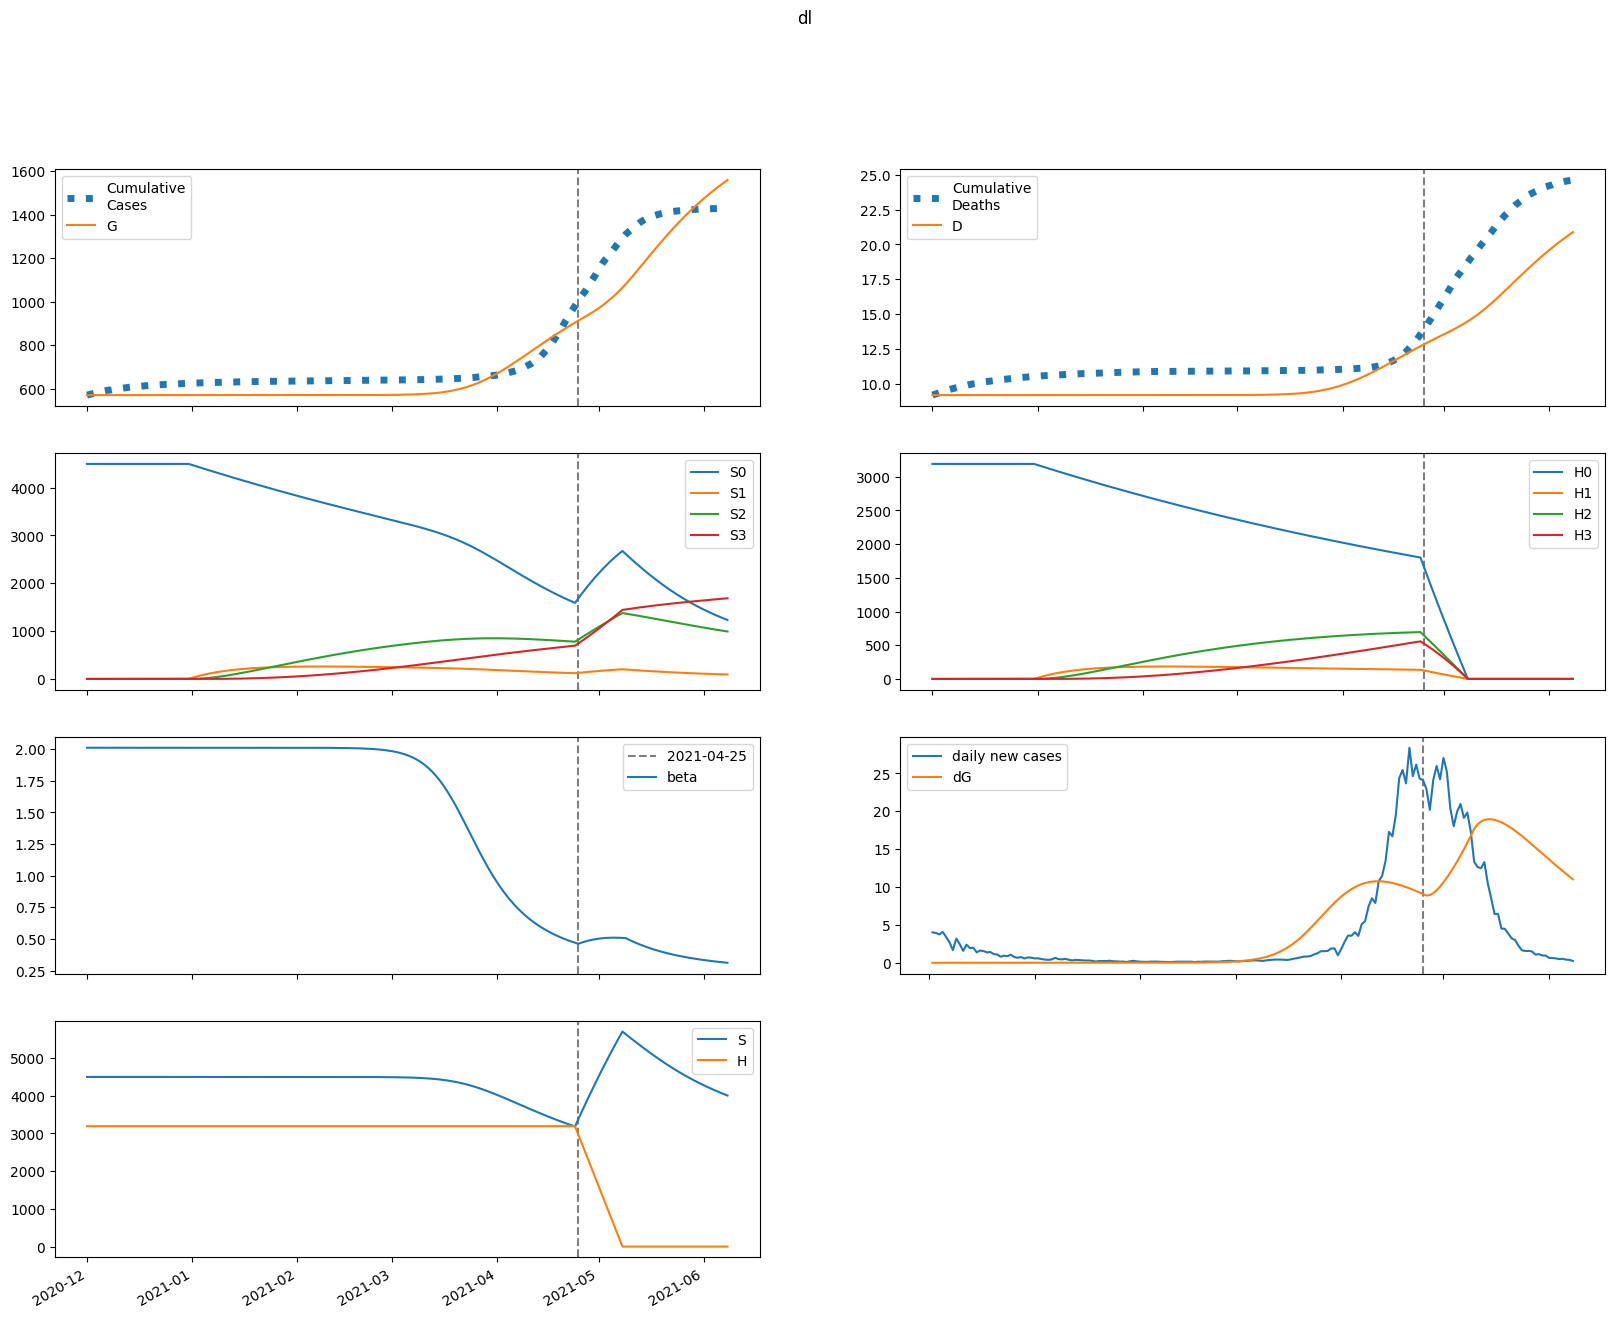

The table this chart was drawn from, first rows:
series, 2020-12-01, 2020-12-02, 2020-12-03, 2020-12-04, 2020-12-05, 2020-12-06, 2020-12-07, 2020-12-08, 2020-12-09, 2020-12-10, 2020-12-11, 2020-12-12, 2020-12-13, 2020-12-14, 2020-12-15, 2020-12-16, 2020-12-17, 2020-12-18, 2020-12-19, 2020-12-20, 2020-12-21, 2020-12-22, 2020-12-23
S, 4495533, 4495533, 4495533, 4495533, 4495533, 4495533, 4495533, 4495533, 4495533, 4495533, 4495533, 4495533, 4495533, 4495533, 4495533, 4495533, 4495533, 4495533, 4495533, 4495533, 4495533, 4495533, 4495533
E, 0.0, 5.9905275417240585e-05, 9.729889180761319e-05, 0.0001285, 0.0001607, 0.0001977, 0.0002419, 0.0002957, 0.0003612, 0.0004412, 0.0005389, 0.0006584, 0.0008043, 0.0009825, 0.0012, 0.001466, 0.001791, 0.002189, 0.002674, 0.003267, 0.003991, 0.004876, 0.005957
I, 3.1033630690805624e-05, 2.3228202134208208e-05, 2.2011177759095353e-05, 2.398737355035999e-05, 2.7872919184111404e-05, 3.326817554566625e-05, 4.0163114965309924e-05, 4.874207546969758e-05, 5.9311830669507e-05, 7.228160760147094e-05, 8.81663730684944e-05, 0.0001076, 0.0001314, 0.0001604, 0.0001959, 0.0002393, 0.0002924, 0.0003571, 0.0004363, 0.000533, 0.0006512, 0.0007955, 0.0009719
A, 8.021868066310774e-05, 7.700993343658343e-05, 8.5885246218225e-05, 0.0001019, 0.0001234, 0.0001506, 0.000184, 0.0002249, 0.0002749, 0.000336, 0.0004106, 0.0005018, 0.0006131, 0.0007491, 0.0009152, 0.001118, 0.001366, 0.001669, 0.002039, 0.002491, 0.003043, 0.003718, 0.004542
IH, 0.0, 1.8312394255917803e-06, 2.301966292905101e-06, 2.4695488713123474e-06, 2.6713879553092238e-06, 3.0033161740634607e-06, 3.490489023981354e-06, 4.145108092152201e-06, 4.9842561853166206e-06, 6.034723252861613e-06, 7.334281589315064e-06, 8.932528283714678e-06, 1.0892218762476756e-05, 1.3291325031374693e-05, 1.6225881918518426e-05, 1.9813680685020923e-05, 2.4198912129084036e-05, 2.9557914828743224e-05, 3.610624086718804e-05, 4.410731242580242e-05, 5.388301146168592e-05, 6.582662521753725e-05, 8.041866662078975e-05
IN, 5.974189131005636e-06, 1.1671011381254931e-05, 1.5600745082581902e-05, 1.9113745298686487e-05, 2.284407696594579e-05, 2.7149213006909437e-05, 3.2293096456022406e-05, 3.8525485727041116e-05, 4.6120029914527946e-05, 5.539672930744289e-05, 6.673950641244445e-05, 8.061359384113811e-05, 9.758506769378304e-05, 0.0001183, 0.0001437, 0.0001748, 0.0002127, 0.0002591, 0.0003159, 0.0003852, 0.0004699, 0.0005734, 0.0007
D, 9174, 9174, 9174, 9174, 9174, 9174, 9174, 9174, 9174, 9174, 9174, 9174, 9174, 9174, 9174, 9174, 9174, 9174, 9174, 9174, 9174, 9174, 9174
R, 0.0, 3.4861141072806512e-06, 7.959136763241737e-06, 1.3188313105887222e-05, 1.9297774103339228e-05, 2.6536762848485472e-05, 3.521504485284479e-05, 4.5695645243802835e-05, 5.840683507933047e-05, 7.38610421681106e-05, 9.267754331996109e-05, 0.0001156, 0.0001436, 0.0001777, 0.0002193, 0.0002701, 0.0003322, 0.0004079, 0.0005005, 0.0006135, 0.0007515, 0.0009201, 0.001126
G, 570374, 570374, 570374, 570374, 570374, 570374, 570374, 570374, 570374, 570374, 570374, 570374, 570374, 570374, 570374, 570374, 570374, 570374, 570374, 570374, 570374, 570374, 570374
H, 3190093, 3190093, 3190093, 3190093, 3190093, 3190093, 3190093, 3190093, 3190093, 3190093, 3190093, 3190093, 3190093, 3190093, 3190093, 3190093, 3190093, 3190093, 3190093, 3190093, 3190093, 3190093, 3190093
S0, 4495533, 4495533, 4495533, 4495533, 4495533, 4495533, 4495533, 4495533, 4495533, 4495533, 4495533, 4495533, 4495533, 4495533, 4495533, 4495533, 4495533, 4495533, 4495533, 4495533, 4495533, 4495533, 4495533
E0, 0.0, 5.9905275417240585e-05, 9.729889180761319e-05, 0.0001285, 0.0001607, 0.0001977, 0.0002419, 0.0002957, 0.0003612, 0.0004412, 0.0005389, 0.0006584, 0.0008043, 0.0009825, 0.0012, 0.001466, 0.001791, 0.002189, 0.002674, 0.003267, 0.003991, 0.004876, 0.005957
I0, 3.1033630690805624e-05, 2.3228202134208208e-05, 2.2011177759095353e-05, 2.398737355035999e-05, 2.7872919184111404e-05, 3.326817554566625e-05, 4.0163114965309924e-05, 4.874207546969758e-05, 5.9311830669507e-05, 7.228160760147094e-05, 8.81663730684944e-05, 0.0001076, 0.0001314, 0.0001604, 0.0001959, 0.0002393, 0.0002924, 0.0003571, 0.0004363, 0.000533, 0.0006512, 0.0007955, 0.0009719
A0, 8.021868066310774e-05, 7.700993343658343e-05, 8.5885246218225e-05, 0.0001019, 0.0001234, 0.0001506, 0.000184, 0.0002249, 0.0002749, 0.000336, 0.0004106, 0.0005018, 0.0006131, 0.0007491, 0.0009152, 0.001118, 0.001366, 0.001669, 0.002039, 0.002491, 0.003043, 0.003718, 0.004542
IH0, 0.0, 1.8312394255917803e-06, 2.301966292905101e-06, 2.4695488713123474e-06, 2.6713879553092238e-06, 3.0033161740634607e-06, 3.490489023981354e-06, 4.145108092152201e-06, 4.9842561853166206e-06, 6.034723252861613e-06, 7.334281589315064e-06, 8.932528283714678e-06, 1.0892218762476756e-05, 1.3291325031374693e-05, 1.6225881918518426e-05, 1.9813680685020923e-05, 2.4198912129084036e-05, 2.9557914828743224e-05, 3.610624086718804e-05, 4.410731242580242e-05, 5.388301146168592e-05, 6.582662521753725e-05, 8.041866662078975e-05
IN0, 5.974189131005636e-06, 1.1671011381254931e-05, 1.5600745082581902e-05, 1.9113745298686487e-05, 2.284407696594579e-05, 2.7149213006909437e-05, 3.2293096456022406e-05, 3.8525485727041116e-05, 4.6120029914527946e-05, 5.539672930744289e-05, 6.673950641244445e-05, 8.061359384113811e-05, 9.758506769378304e-05, 0.0001183, 0.0001437, 0.0001748, 0.0002127, 0.0002591, 0.0003159, 0.0003852, 0.0004699, 0.0005734, 0.0007
D0, 9174, 9174, 9174, 9174, 9174, 9174, 9174, 9174, 9174, 9174, 9174, 9174, 9174, 9174, 9174, 9174, 9174, 9174, 9174, 9174, 9174, 9174, 9174
R0, 0.0, 3.4861141072806512e-06, 7.959136763241737e-06, 1.3188313105887222e-05, 1.9297774103339228e-05, 2.6536762848485472e-05, 3.521504485284479e-05, 4.5695645243802835e-05, 5.840683507933047e-05, 7.38610421681106e-05, 9.267754331996109e-05, 0.0001156, 0.0001436, 0.0001777, 0.0002193, 0.0002701, 0.0003322, 0.0004079, 0.0005005, 0.0006135, 0.0007515, 0.0009201, 0.001126
G0, 570374, 570374, 570374, 570374, 570374, 570374, 570374, 570374, 570374, 570374, 570374, 570374, 570374, 570374, 570374, 570374, 570374, 570374, 570374, 570374, 570374, 570374, 570374
H0, 3190093, 3190093, 3190093, 3190093, 3190093, 3190093, 3190093, 3190093, 3190093, 3190093, 3190093, 3190093, 3190093, 3190093, 3190093, 3190093, 3190093, 3190093, 3190093, 3190093, 3190093, 3190093, 3190093
S1, 0.0, 0.0, 0.0, 0.0, 0.0, 0.0, 0.0, 0.0, 0.0, 0.0, 0.0, 0.0, 0.0, 0.0, 0.0, 0.0, 0.0, 0.0, 0.0, 0.0, 0.0, 0.0, 0.0
E1, 0.0, 0.0, 0.0, 0.0, 0.0, 0.0, 0.0, 0.0, 0.0, 0.0, 0.0, 0.0, 0.0, 0.0, 0.0, 0.0, 0.0, 0.0, 0.0, 0.0, 0.0, 0.0, 0.0
I1, 0.0, 0.0, 0.0, 0.0, 0.0, 0.0, 0.0, 0.0, 0.0, 0.0, 0.0, 0.0, 0.0, 0.0, 0.0, 0.0, 0.0, 0.0, 0.0, 0.0, 0.0, 0.0, 0.0
A1, 0.0, 0.0, 0.0, 0.0, 0.0, 0.0, 0.0, 0.0, 0.0, 0.0, 0.0, 0.0, 0.0, 0.0, 0.0, 0.0, 0.0, 0.0, 0.0, 0.0, 0.0, 0.0, 0.0
IH1, 0.0, 0.0, 0.0, 0.0, 0.0, 0.0, 0.0, 0.0, 0.0, 0.0, 0.0, 0.0, 0.0, 0.0, 0.0, 0.0, 0.0, 0.0, 0.0, 0.0, 0.0, 0.0, 0.0
IN1, 0.0, 0.0, 0.0, 0.0, 0.0, 0.0, 0.0, 0.0, 0.0, 0.0, 0.0, 0.0, 0.0, 0.0, 0.0, 0.0, 0.0, 0.0, 0.0, 0.0, 0.0, 0.0, 0.0
D1, 0.0, 0.0, 0.0, 0.0, 0.0, 0.0, 0.0, 0.0, 0.0, 0.0, 0.0, 0.0, 0.0, 0.0, 0.0, 0.0, 0.0, 0.0, 0.0, 0.0, 0.0, 0.0, 0.0
R1, 0.0, 0.0, 0.0, 0.0, 0.0, 0.0, 0.0, 0.0, 0.0, 0.0, 0.0, 0.0, 0.0, 0.0, 0.0, 0.0, 0.0, 0.0, 0.0, 0.0, 0.0, 0.0, 0.0
G1, 0.0, 0.0, 0.0, 0.0, 0.0, 0.0, 0.0, 0.0, 0.0, 0.0, 0.0, 0.0, 0.0, 0.0, 0.0, 0.0, 0.0, 0.0, 0.0, 0.0, 0.0, 0.0, 0.0
H1, 0.0, 0.0, 0.0, 0.0, 0.0, 0.0, 0.0, 0.0, 0.0, 0.0, 0.0, 0.0, 0.0, 0.0, 0.0, 0.0, 0.0, 0.0, 0.0, 0.0, 0.0, 0.0, 0.0
S2, 0.0, 0.0, 0.0, 0.0, 0.0, 0.0, 0.0, 0.0, 0.0, 0.0, 0.0, 0.0, 0.0, 0.0, 0.0, 0.0, 0.0, 0.0, 0.0, 0.0, 0.0, 0.0, 0.0
E2, 0.0, 0.0, 0.0, 0.0, 0.0, 0.0, 0.0, 0.0, 0.0, 0.0, 0.0, 0.0, 0.0, 0.0, 0.0, 0.0, 0.0, 0.0, 0.0, 0.0, 0.0, 0.0, 0.0
I2, 0.0, 0.0, 0.0, 0.0, 0.0, 0.0, 0.0, 0.0, 0.0, 0.0, 0.0, 0.0, 0.0, 0.0, 0.0, 0.0, 0.0, 0.0, 0.0, 0.0, 0.0, 0.0, 0.0
A2, 0.0, 0.0, 0.0, 0.0, 0.0, 0.0, 0.0, 0.0, 0.0, 0.0, 0.0, 0.0, 0.0, 0.0, 0.0, 0.0, 0.0, 0.0, 0.0, 0.0, 0.0, 0.0, 0.0
IH2, 0.0, 0.0, 0.0, 0.0, 0.0, 0.0, 0.0, 0.0, 0.0, 0.0, 0.0, 0.0, 0.0, 0.0, 0.0, 0.0, 0.0, 0.0, 0.0, 0.0, 0.0, 0.0, 0.0
IN2, 0.0, 0.0, 0.0, 0.0, 0.0, 0.0, 0.0, 0.0, 0.0, 0.0, 0.0, 0.0, 0.0, 0.0, 0.0, 0.0, 0.0, 0.0, 0.0, 0.0, 0.0, 0.0, 0.0
D2, 0.0, 0.0, 0.0, 0.0, 0.0, 0.0, 0.0, 0.0, 0.0, 0.0, 0.0, 0.0, 0.0, 0.0, 0.0, 0.0, 0.0, 0.0, 0.0, 0.0, 0.0, 0.0, 0.0
R2, 0.0, 0.0, 0.0, 0.0, 0.0, 0.0, 0.0, 0.0, 0.0, 0.0, 0.0, 0.0, 0.0, 0.0, 0.0, 0.0, 0.0, 0.0, 0.0, 0.0, 0.0, 0.0, 0.0
G2, 0.0, 0.0, 0.0, 0.0, 0.0, 0.0, 0.0, 0.0, 0.0, 0.0, 0.0, 0.0, 0.0, 0.0, 0.0, 0.0, 0.0, 0.0, 0.0, 0.0, 0.0, 0.0, 0.0
H2, 0.0, 0.0, 0.0, 0.0, 0.0, 0.0, 0.0, 0.0, 0.0, 0.0, 0.0, 0.0, 0.0, 0.0, 0.0, 0.0, 0.0, 0.0, 0.0, 0.0, 0.0, 0.0, 0.0
S3, 0.0, 0.0, 0.0, 0.0, 0.0, 0.0, 0.0, 0.0, 0.0, 0.0, 0.0, 0.0, 0.0, 0.0, 0.0, 0.0, 0.0, 0.0, 0.0, 0.0, 0.0, 0.0, 0.0
E3, 0.0, 0.0, 0.0, 0.0, 0.0, 0.0, 0.0, 0.0, 0.0, 0.0, 0.0, 0.0, 0.0, 0.0, 0.0, 0.0, 0.0, 0.0, 0.0, 0.0, 0.0, 0.0, 0.0
I3, 0.0, 0.0, 0.0, 0.0, 0.0, 0.0, 0.0, 0.0, 0.0, 0.0, 0.0, 0.0, 0.0, 0.0, 0.0, 0.0, 0.0, 0.0, 0.0, 0.0, 0.0, 0.0, 0.0
A3, 0.0, 0.0, 0.0, 0.0, 0.0, 0.0, 0.0, 0.0, 0.0, 0.0, 0.0, 0.0, 0.0, 0.0, 0.0, 0.0, 0.0, 0.0, 0.0, 0.0, 0.0, 0.0, 0.0
IH3, 0.0, 0.0, 0.0, 0.0, 0.0, 0.0, 0.0, 0.0, 0.0, 0.0, 0.0, 0.0, 0.0, 0.0, 0.0, 0.0, 0.0, 0.0, 0.0, 0.0, 0.0, 0.0, 0.0
IN3, 0.0, 0.0, 0.0, 0.0, 0.0, 0.0, 0.0, 0.0, 0.0, 0.0, 0.0, 0.0, 0.0, 0.0, 0.0, 0.0, 0.0, 0.0, 0.0, 0.0, 0.0, 0.0, 0.0
D3, 0.0, 0.0, 0.0, 0.0, 0.0, 0.0, 0.0, 0.0, 0.0, 0.0, 0.0, 0.0, 0.0, 0.0, 0.0, 0.0, 0.0, 0.0, 0.0, 0.0, 0.0, 0.0, 0.0
R3, 0.0, 0.0, 0.0, 0.0, 0.0, 0.0, 0.0, 0.0, 0.0, 0.0, 0.0, 0.0, 0.0, 0.0, 0.0, 0.0, 0.0, 0.0, 0.0, 0.0, 0.0, 0.0, 0.0
G3, 0.0, 0.0, 0.0, 0.0, 0.0, 0.0, 0.0, 0.0, 0.0, 0.0, 0.0, 0.0, 0.0, 0.0, 0.0, 0.0, 0.0, 0.0, 0.0, 0.0, 0.0, 0.0, 0.0
H3, 0.0, 0.0, 0.0, 0.0, 0.0, 0.0, 0.0, 0.0, 0.0, 0.0, 0.0, 0.0, 0.0, 0.0, 0.0, 0.0, 0.0, 0.0, 0.0, 0.0, 0.0, 0.0, 0.0
beta, 2.011, 2.011, 2.011, 2.011, 2.011, 2.011, 2.011, 2.011, 2.011, 2.011, 2.011, 2.011, 2.011, 2.011, 2.011, 2.011, 2.011, 2.011, 2.011, 2.011, 2.011, 2.011, 2.011
